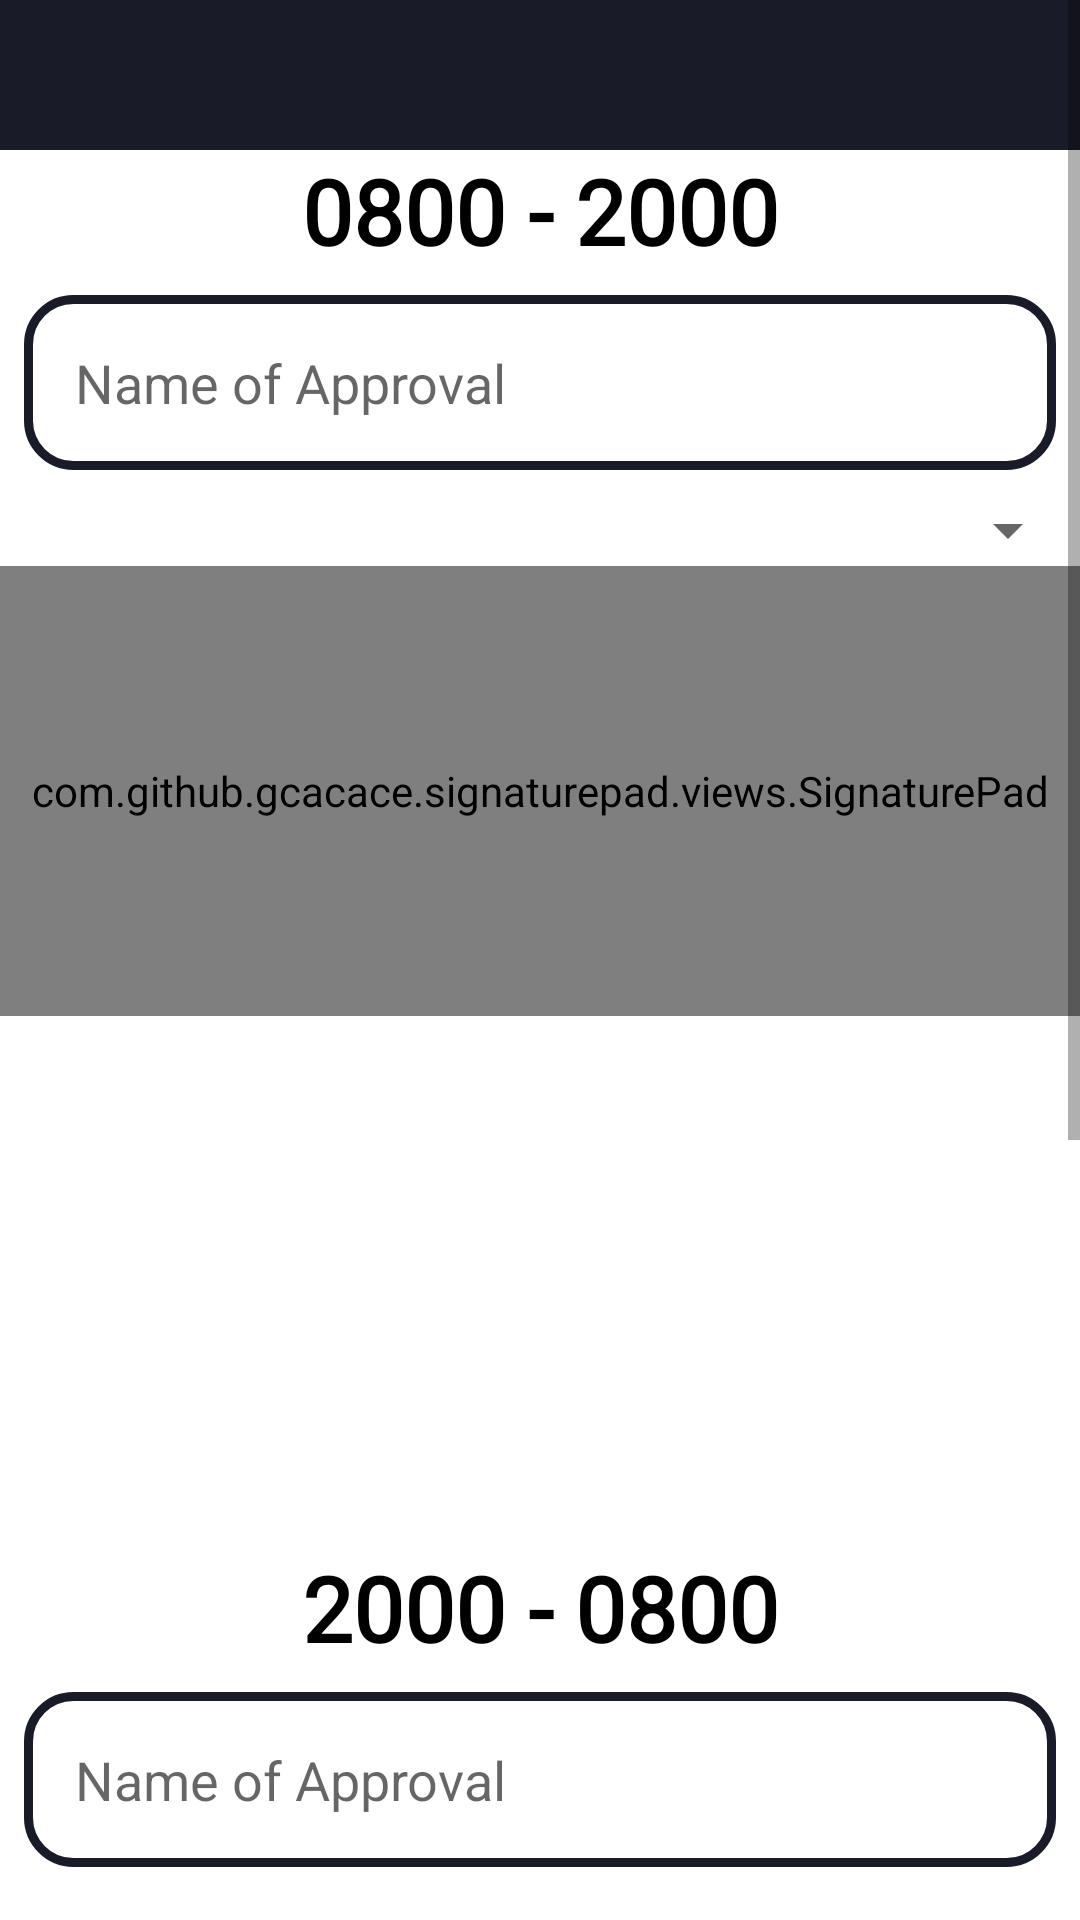

This screen was rendered from an Android layout file. Write that file and the resources it references.
<!-- AndroidManifest.xml: application theme Theme.Checklist -->
<!-- res/layout/activity_approval_name.xml -->
<?xml version="1.0" encoding="utf-8"?>
<androidx.constraintlayout.widget.ConstraintLayout xmlns:android="http://schemas.android.com/apk/res/android"
    xmlns:app="http://schemas.android.com/apk/res-auto"
    xmlns:tools="http://schemas.android.com/tools"
    android:layout_width="match_parent"
    android:layout_height="match_parent"
    tools:context=".ApprovalName">

    <ScrollView
        android:layout_width="match_parent"
        android:layout_height="wrap_content"
        tools:ignore="MissingConstraints">



    <RelativeLayout
        android:layout_width="match_parent"
        android:layout_height="match_parent">
        <androidx.appcompat.widget.Toolbar
            android:id="@+id/toolbar_approval"
            android:layout_width="match_parent"
            android:layout_height="50dp"
            android:background="@color/splashname">

            <ImageView
                android:id="@+id/back_btn_add_approval"
                android:layout_width="wrap_content"
                android:layout_height="wrap_content"
                android:background="@drawable/the_arrow_back" />

        </androidx.appcompat.widget.Toolbar>

        <LinearLayout
            android:id="@+id/firstlinear"
            android:layout_width="match_parent"
            android:layout_height="wrap_content"
            android:orientation="vertical"
            android:layout_below="@+id/toolbar_approval">

            <TextView
                android:id="@+id/mainText"
                android:layout_width="match_parent"
                android:layout_height="wrap_content"
                android:text="@string/shiftA"
                android:fontFamily="@font/allerta"
                android:gravity="center"
                android:textStyle="bold"
                android:textSize="30sp"
                android:textColor="@color/Black"
                />


            <EditText
                android:id="@+id/nameapproval"
                android:layout_width="match_parent"
                android:layout_height="wrap_content"
                android:layout_below="@+id/mainText"
                android:layout_margin="8dp"
                android:background="@drawable/input_design"
                android:hint="Name of Approval"
                android:inputType="number"
                android:padding="17dp" />

            <Spinner
                android:id="@+id/spinner1"
                android:layout_width="match_parent"
                android:layout_height="wrap_content"
                android:autofillHints="Designation"
                android:layout_below="@+id/nameapproval"
                android:outlineSpotShadowColor="@color/Black"
                android:spinnerMode="dropdown" />


            <com.github.gcacace.signaturepad.views.SignaturePad
                android:id="@+id/signature1"
                android:layout_width="match_parent"
                android:layout_height="150dp"
                app:penColor="@color/Black"
                android:layout_below="@id/spinner"
                android:autofillHints="signed"/>

            <TextView
                android:id="@+id/signText"
                android:layout_width="match_parent"
                android:layout_height="wrap_content"
                android:fontFamily="@font/allerta"
                android:gravity="center"
                android:textStyle="bold"
                android:textSize="20sp"
                android:textColor="@color/Black"/>

            <ImageView
                android:id="@+id/image1"
                android:layout_width="match_parent"
                android:layout_height="150dp"/>

        </LinearLayout>

        <LinearLayout
            android:id="@+id/secondlinear"
            android:layout_below="@+id/firstlinear"
            android:layout_width="match_parent"
            android:layout_height="wrap_content"
            android:orientation="vertical">

            <TextView
                android:id="@+id/mainText2"
                android:layout_width="match_parent"
                android:layout_height="wrap_content"
                android:text="@string/shiftB"
                android:fontFamily="@font/allerta"
                android:gravity="center"
                android:textStyle="bold"
                android:textSize="30sp"
                android:textColor="@color/Black"
                android:layout_below="@+id/toolbar_approval"/>


            <EditText
                android:id="@+id/nameapproval2"
                android:layout_width="match_parent"
                android:layout_height="wrap_content"
                android:layout_below="@+id/mainText"
                android:layout_margin="8dp"
                android:background="@drawable/input_design"
                android:hint="Name of Approval"
                android:inputType="number"
                android:padding="17dp" />

            <Spinner
                android:id="@+id/spinner2"
                android:layout_width="match_parent"
                android:layout_height="wrap_content"
                android:autofillHints="Designation"
                android:layout_below="@+id/nameapproval2"
                android:outlineSpotShadowColor="@color/Black"
                android:spinnerMode="dropdown" />

            <com.github.gcacace.signaturepad.views.SignaturePad
                android:id="@+id/signature2"
                android:layout_width="match_parent"
                android:layout_height="150dp"
                app:penColor="@color/Black"
                android:layout_below="@id/spinner"
                android:autofillHints="signed"/>

            <TextView
                android:id="@+id/signText2"
                android:layout_width="match_parent"
                android:layout_height="wrap_content"
                android:fontFamily="@font/allerta"
                android:gravity="center"
                android:textStyle="bold"
                android:textSize="20sp"
                android:textColor="@color/Black"/>

            <ImageView
                android:id="@+id/image2"
                android:layout_width="match_parent"
                android:layout_height="150dp"/>
        </LinearLayout>


        <com.google.android.material.button.MaterialButton
            android:id="@+id/approveForm"
            android:layout_width="match_parent"
            android:layout_height="wrap_content"
            android:layout_below="@+id/secondlinear"
            android:layout_margin="10dp"
            android:backgroundTint="@color/splashname"
            android:padding="20dp"
            android:text="Approve Form"
            android:textAllCaps="false"
            android:textColor="@color/White"
            android:textSize="18sp"
            android:textStyle="bold"
            app:cornerRadius="20dp" />


    </RelativeLayout>
    </ScrollView>
</androidx.constraintlayout.widget.ConstraintLayout>
<!-- resources referenced by this layout -->
<resources>
  <color name="Black">#000000</color>
  <color name="White">#FFFFFF</color>
  <color name="splashname">#1a1b29</color>
  <!-- drawable input_design (drawable) -->
  <?xml version="1.0" encoding="utf-8"?>
  <shape xmlns:android="http://schemas.android.com/apk/res/android">
  
      <stroke
          android:color="@color/splashname"
          android:width="3dp"></stroke>
  
      <corners
          android:radius="15dp"></corners>
  </shape>
  <string name="shiftA">0800 - 2000</string>
  <string name="shiftB">2000 - 0800</string>
  <style name="Theme.Checklist" parent="Theme.MaterialComponents.DayNight.NoActionBar">
          
          <item name="colorPrimary">@color/splashname</item>
          <item name="colorPrimaryVariant">@color/colorGreyBackground</item>
          <item name="colorOnPrimary">@color/White</item>
          
          <item name="colorSecondary">@color/LightSlateGray</item>
          <item name="colorSecondaryVariant">@color/colorPrimary</item>
          <item name="colorOnSecondary">@color/splashname</item>
          
          <item name="android:statusBarColor" tools:targetApi="l">?attr/colorPrimaryVariant</item>
          
      </style>
  <color name="colorGreyBackground">#D4CFCF</color>
  <color name="LightSlateGray">#778899</color>
  <color name="colorPrimary">#E8A87C</color>
</resources>
